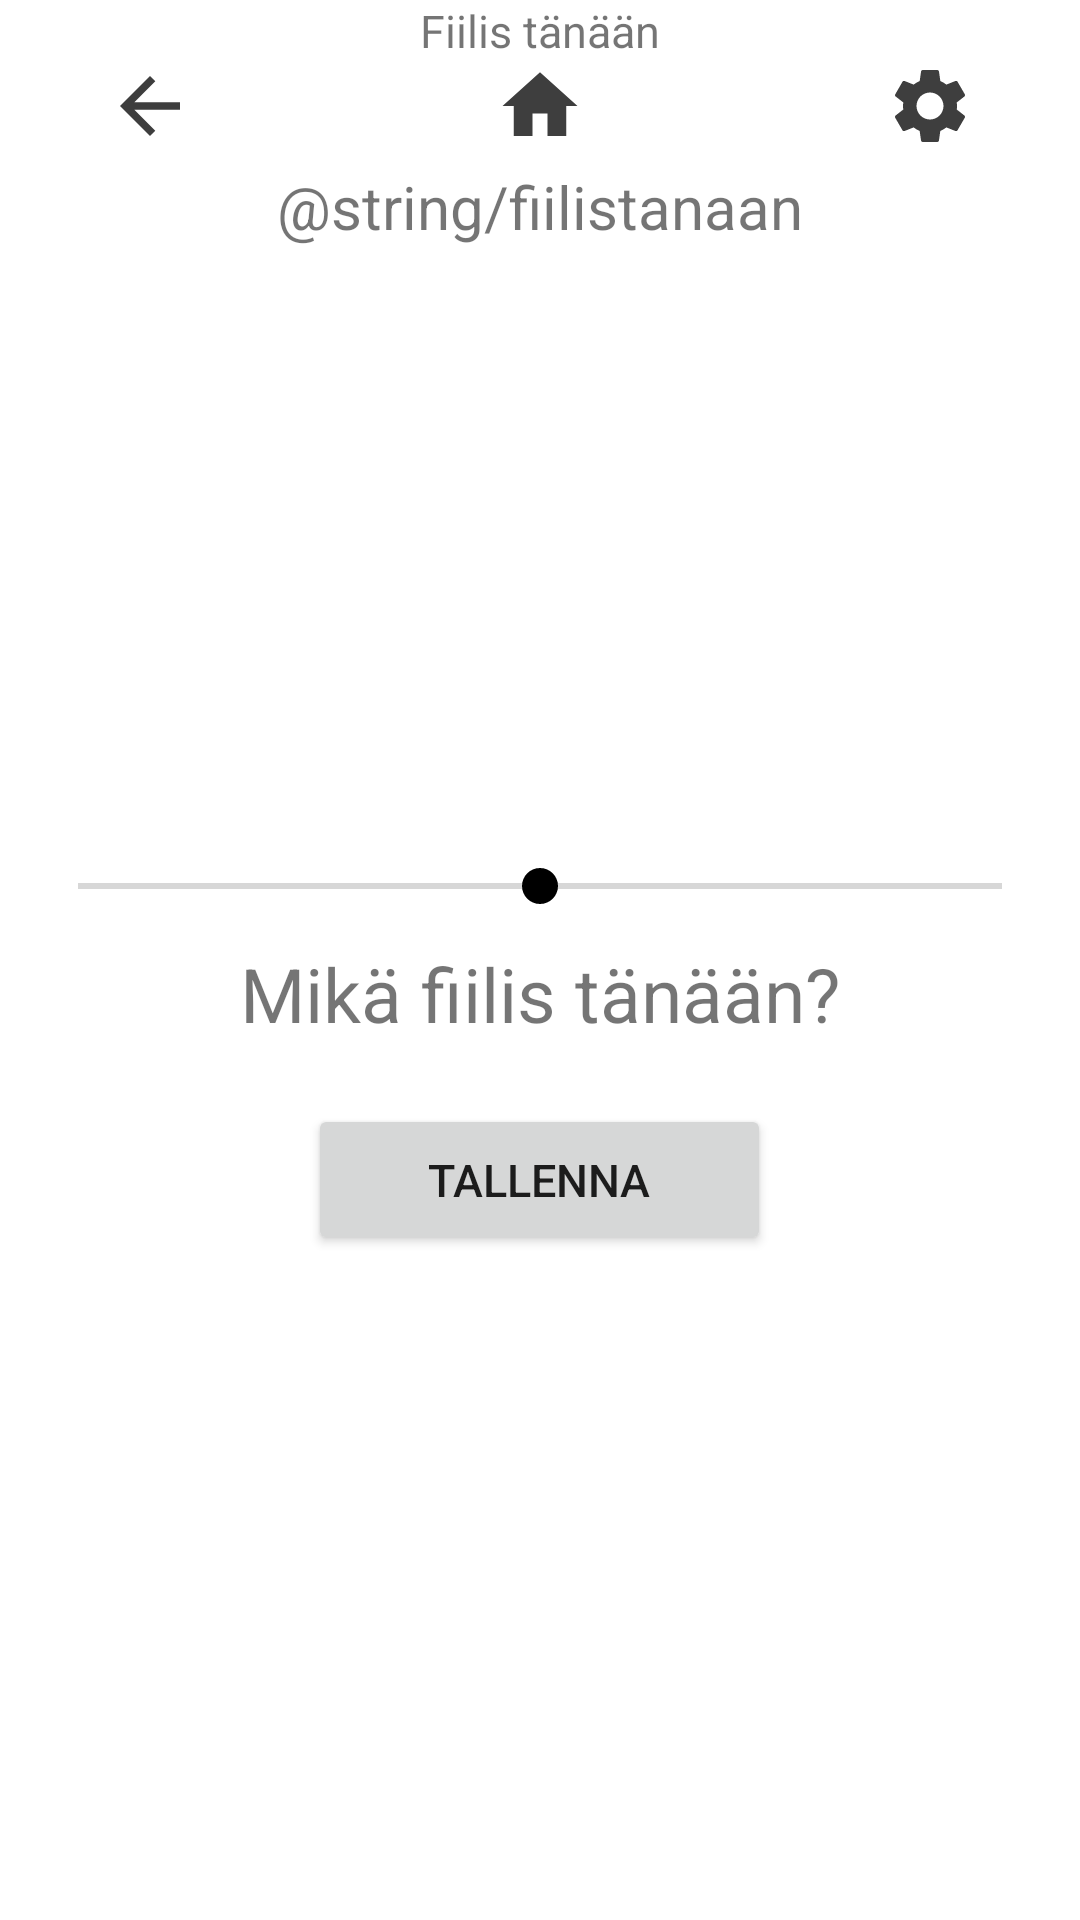

Layout XML and referenced resources for this Android screen:
<!-- AndroidManifest.xml: application theme Theme.MobiiliProjekti -->
<!-- res/layout/activity_main_fiilis.xml -->
<?xml version="1.0" encoding="utf-8"?>
<RelativeLayout xmlns:android="http://schemas.android.com/apk/res/android"
    xmlns:app="http://schemas.android.com/apk/res-auto"
    xmlns:tools="http://schemas.android.com/tools"
    android:layout_width="match_parent"
    android:layout_height="match_parent"
    android:paddingHorizontal="10dp"
    tools:context=".MainFiilis">

    <TextView
        android:id="@+id/otsikkoFiilis"
        android:layout_width="wrap_content"
        android:layout_height="wrap_content"
        android:layout_centerHorizontal="true"
        android:text="@string/otsikkoFiilis"
        android:textSize="15sp" />

    <LinearLayout
        android:id="@+id/valikko"
        android:layout_width="wrap_content"
        android:layout_height="wrap_content"
        android:layout_below="@id/otsikkoFiilis"
        android:layout_centerHorizontal="true"
        android:background="@null"
        android:orientation="horizontal">

        <ImageButton
            android:id="@+id/takaisin"
            android:layout_width="30dp"
            android:layout_height="30dp"
            android:layout_marginStart="0dp"
            android:layout_marginTop="0dp"
            android:layout_marginEnd="0dp"
            android:background="@null"
            android:contentDescription="@string/takaisin"
            android:scaleType="fitCenter"
            android:src="@drawable/back"
            android:translationZ="10dp" />

        <ImageButton
            android:id="@+id/koti"
            android:layout_width="30dp"
            android:layout_height="30dp"
            android:layout_marginStart="100dp"
            android:layout_marginTop="0dp"
            android:layout_marginEnd="100dp"
            android:background="@null"
            android:contentDescription="@string/koti"
            android:scaleType="fitCenter"
            android:src="@drawable/home"
            android:translationZ="10dp" />

        <ImageButton
            android:id="@+id/asetukset"
            android:layout_width="30dp"
            android:layout_height="30dp"
            android:layout_marginStart="0dp"
            android:layout_marginTop="0dp"
            android:layout_marginEnd="0dp"
            android:background="@null"
            android:contentDescription="@string/asetukset"
            android:scaleType="fitCenter"
            android:src="@drawable/settings"
            android:translationZ="10dp" />

    </LinearLayout>

    <TextView
        android:layout_width="wrap_content"
        android:layout_height="wrap_content"
        android:id="@+id/fiilisTanaan"
        android:text="@string/fiilistanaan"
        android:layout_centerHorizontal="true"
        android:layout_marginTop="5dp"
        android:textSize="20sp"
        android:layout_below="@id/valikko"/>

    <ImageView
        android:id="@+id/fiilisKuva"
        android:layout_width="220dp"
        android:layout_height="189dp"
        android:layout_below="@id/fiilisTanaan"
        android:layout_centerHorizontal="true"
        android:layout_marginTop="5dp" />

    <TextView
        android:id="@+id/fiilisArvo"
        android:layout_width="wrap_content"
        android:layout_height="wrap_content"
        android:layout_below="@id/fiilisAsteikko"
        android:layout_centerHorizontal="true"
        android:layout_marginTop="400dp"
        android:text="0"
        android:textSize="20sp" />

    <SeekBar
        android:id="@+id/fiilisAsteikko"
        android:layout_width="match_parent"
        android:layout_height="wrap_content"
        android:layout_below="@+id/fiilisKuva"
        android:layout_marginTop="10dp"
        android:max="100"
        android:min="-100"
        android:progress="0" />

    <TextView
        android:id="@+id/fiilisOhje"
        android:layout_width="wrap_content"
        android:layout_height="wrap_content"
        android:layout_below="@id/fiilisAsteikko"
        android:layout_centerHorizontal="true"
        android:layout_marginTop="10dp"
        android:text="@string/fiilisOhje"
        android:textSize="25sp" />

    <Button
        android:id="@+id/tallennaFiilis"
        android:layout_width="wrap_content"
        android:layout_height="wrap_content"
        android:layout_below="@id/fiilisOhje"
        android:layout_centerHorizontal="true"
        android:layout_marginTop="20dp"
        android:paddingHorizontal="40dp"
        android:paddingVertical="15dp"
        android:text="@string/tallenna1"
        android:textSize="15sp" />

</RelativeLayout>
<!-- resources referenced by this layout -->
<resources>
  <!-- drawable back (drawable) -->
  <vector android:autoMirrored="true" android:height="30dp"
      android:tint="#3E3E3E" android:viewportHeight="24"
      android:viewportWidth="24" android:width="30dp" xmlns:android="http://schemas.android.com/apk/res/android">
      <path android:fillColor="@android:color/white" android:pathData="M20,11H7.83l5.59,-5.59L12,4l-8,8 8,8 1.41,-1.41L7.83,13H20v-2z"/>
  </vector>
  <!-- drawable home (drawable) -->
  <vector android:height="30dp" android:tint="#3E3E3E"
      android:viewportHeight="24" android:viewportWidth="24"
      android:width="30dp" xmlns:android="http://schemas.android.com/apk/res/android">
      <path android:fillColor="@android:color/white" android:pathData="M10,20v-6h4v6h5v-8h3L12,3 2,12h3v8z"/>
  </vector>
  <!-- drawable settings (drawable) -->
  <vector android:height="30dp" android:tint="#3E3E3E"
      android:viewportHeight="24" android:viewportWidth="24"
      android:width="30dp" xmlns:android="http://schemas.android.com/apk/res/android">
      <path android:fillColor="@android:color/white" android:pathData="M19.14,12.94c0.04,-0.3 0.06,-0.61 0.06,-0.94c0,-0.32 -0.02,-0.64 -0.07,-0.94l2.03,-1.58c0.18,-0.14 0.23,-0.41 0.12,-0.61l-1.92,-3.32c-0.12,-0.22 -0.37,-0.29 -0.59,-0.22l-2.39,0.96c-0.5,-0.38 -1.03,-0.7 -1.62,-0.94L14.4,2.81c-0.04,-0.24 -0.24,-0.41 -0.48,-0.41h-3.84c-0.24,0 -0.43,0.17 -0.47,0.41L9.25,5.35C8.66,5.59 8.12,5.92 7.63,6.29L5.24,5.33c-0.22,-0.08 -0.47,0 -0.59,0.22L2.74,8.87C2.62,9.08 2.66,9.34 2.86,9.48l2.03,1.58C4.84,11.36 4.8,11.69 4.8,12s0.02,0.64 0.07,0.94l-2.03,1.58c-0.18,0.14 -0.23,0.41 -0.12,0.61l1.92,3.32c0.12,0.22 0.37,0.29 0.59,0.22l2.39,-0.96c0.5,0.38 1.03,0.7 1.62,0.94l0.36,2.54c0.05,0.24 0.24,0.41 0.48,0.41h3.84c0.24,0 0.44,-0.17 0.47,-0.41l0.36,-2.54c0.59,-0.24 1.13,-0.56 1.62,-0.94l2.39,0.96c0.22,0.08 0.47,0 0.59,-0.22l1.92,-3.32c0.12,-0.22 0.07,-0.47 -0.12,-0.61L19.14,12.94zM12,15.6c-1.98,0 -3.6,-1.62 -3.6,-3.6s1.62,-3.6 3.6,-3.6s3.6,1.62 3.6,3.6S13.98,15.6 12,15.6z"/>
  </vector>
  <string name="asetukset">Asetukset</string>
  <string name="fiilisOhje">Mikä fiilis tänään?</string>
  <string name="koti">Koti</string>
  <string name="otsikkoFiilis">Fiilis tänään</string>
  <string name="takaisin">Takaisin</string>
  <string name="tallenna1">Tallenna</string>
  <style name="Theme.MobiiliProjekti" parent="Theme.MaterialComponents.DayNight.DarkActionBar">
          
          <item name="colorPrimary">@color/napit</item>
          <item name="colorPrimaryVariant">@color/napit2</item>
          <item name="colorOnPrimary">@color/white</item>
          
          <item name="colorSecondary">@color/napit_yo</item>
          <item name="colorSecondaryVariant">@color/napit2_yo</item>
          <item name="colorOnSecondary">@color/black</item>
          
          <item name="android:statusBarColor" tools:targetApi="l">?attr/colorPrimaryVariant</item>
          
          <item name="android:windowAnimationStyle">@style/CustomActivityAnimation</item>
      </style>
  <color name="white">#FFFFFFFF</color>
  <color name="black">#FF000000</color>
  <style name="CustomActivityAnimation" parent="@android:style/Animation.Activity">
          <item name="android:activityOpenEnterAnimation">@anim/r_in</item>
          <item name="android:activityOpenExitAnimation">@anim/r_out</item>
          <item name="android:activityCloseEnterAnimation">@anim/l_in</item>
          <item name="android:activityCloseExitAnimation">@anim/l_out</item>
      </style>
</resources>
